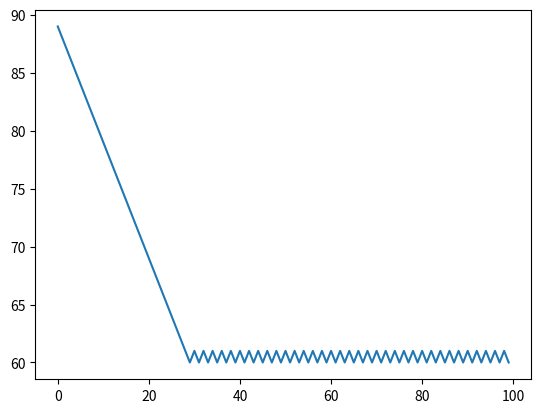

The matplotlib source for this figure:
import matplotlib.pyplot as plt

# Parâmetros:
anaesthesia = 'off'
heartbeat = 90
time = 100

def fuzzy(heart = heartbeat, time = time):
    global anaesthesia
    histo = []
    for i in range(time):
        if heart > 60:
            anaesthesia = 'on'
        else: anaesthesia = 'off'
        if anaesthesia == 'on':
            heart -= 1
        else: heart += 1
        histo.append(heart)
    return histo

plt.plot(range(time), fuzzy())
plt.show()